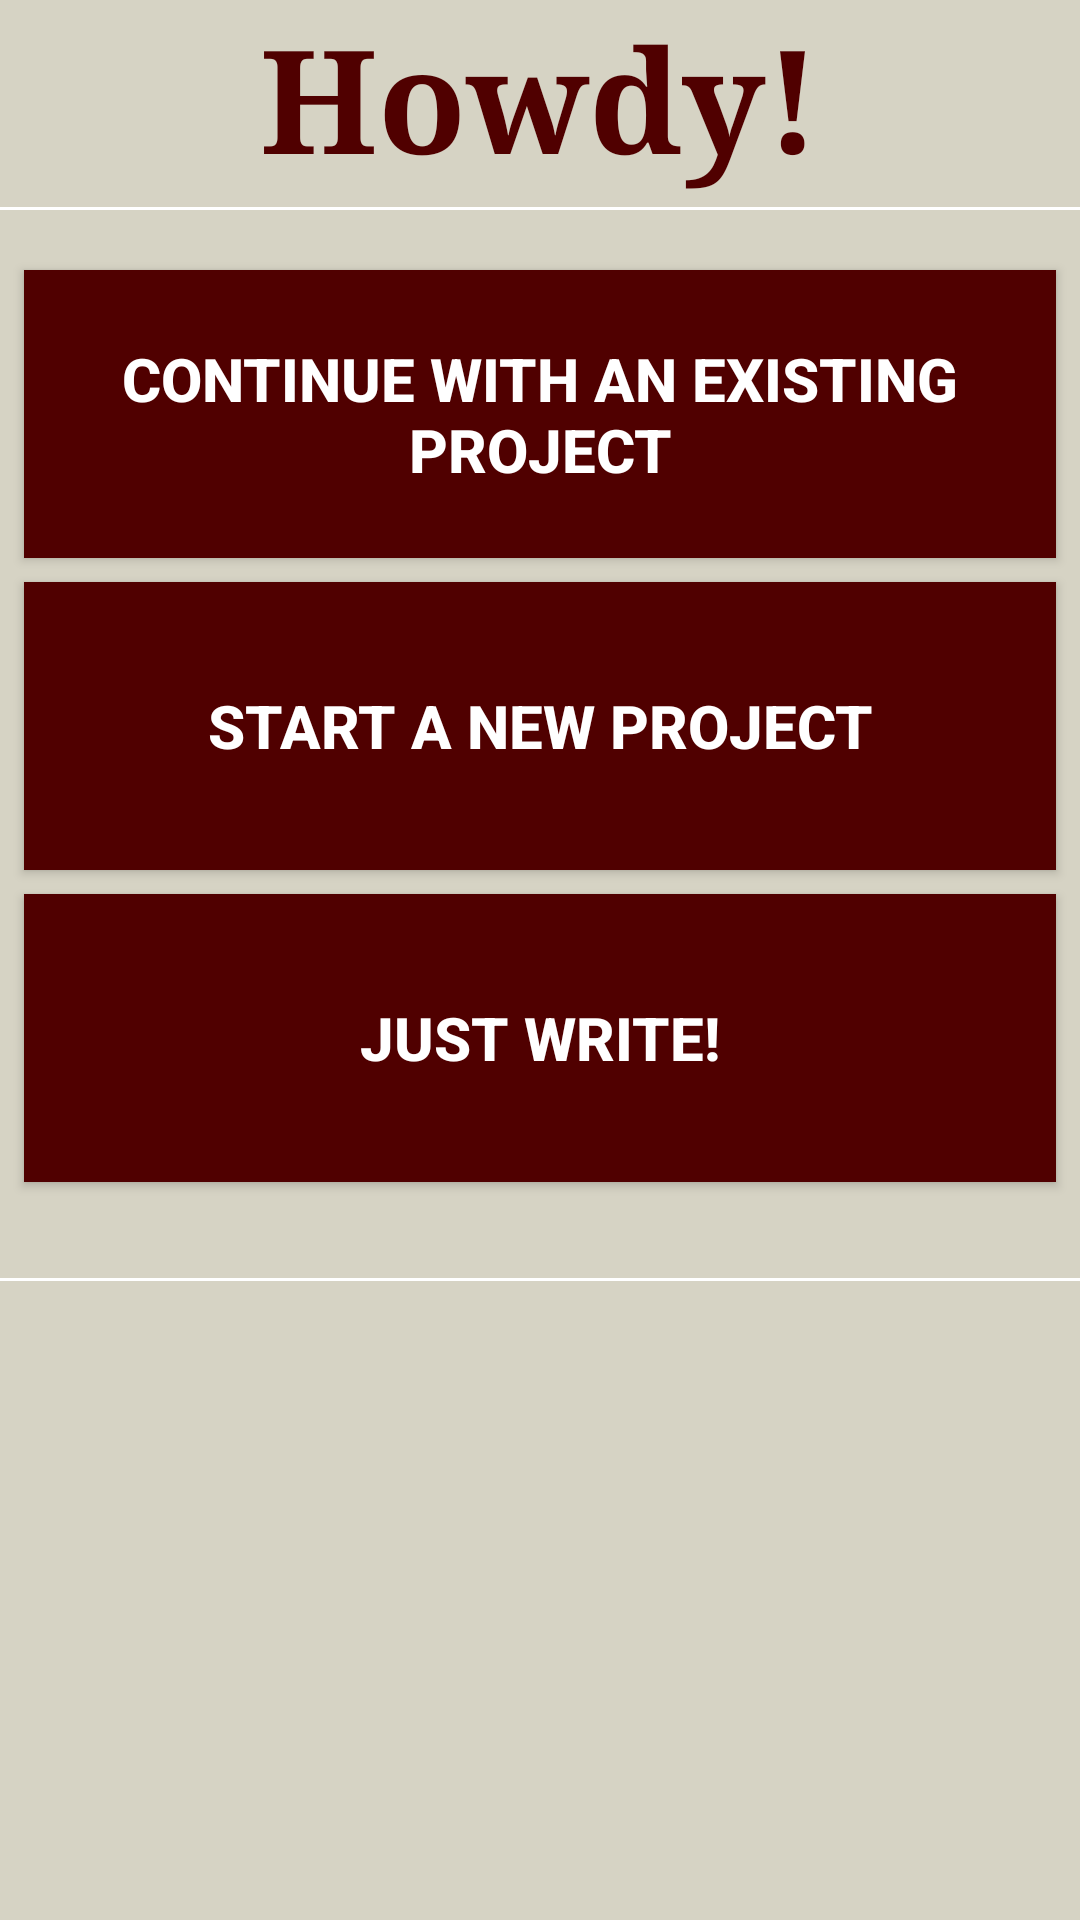

Reconstruct the res/layout file that produces this screen, plus the resources it refers to.
<!-- AndroidManifest.xml: application theme AppTheme -->
<!-- res/layout/activity_main.xml -->
<?xml version="1.0" encoding="utf-8"?>
<ScrollView xmlns:android="http://schemas.android.com/apk/res/android"
    xmlns:tools="http://schemas.android.com/tools"
    android:layout_width="wrap_content"
    android:layout_height="wrap_content"
    android:fillViewport="true">

<RelativeLayout
    android:layout_width="match_parent"
    android:layout_height="match_parent"
    android:background="@color/colorLightGrey"
    tools:context=".activities.MainActivity">

    <TextView
        android:id="@+id/tvMainTitle"
        android:layout_width="match_parent"
        android:layout_height="wrap_content"
        android:fontFamily="serif"
        android:gravity="center_horizontal"
        android:text="@string/main.title"
        android:textAppearance="@style/TextAppearance.AppCompat.Large"
        android:textColor="@color/colorMaroon"
        android:textStyle="bold"
        android:textSize="48sp" />

    <View
        android:id="@+id/sepMainTitle"
        android:layout_width="match_parent"
        android:layout_height="1dp"
        android:layout_below="@+id/tvMainTitle"
        android:background="@color/colorWhite"
        android:layout_marginTop="4dp"
        android:layout_marginBottom="16dp"/>

    <Button
        android:id="@+id/btnContinue"
        android:layout_width="match_parent"
        android:layout_height="96dp"
        android:layout_below="@+id/sepMainTitle"
        android:layout_marginStart="8dp"
        android:layout_marginTop="4dp"
        android:layout_marginEnd="8dp"
        android:background="@color/colorMaroon"
        android:onClick="viewProjectList"
        android:text="@string/main.btn.continue"
        android:textColor="@color/colorWhite"
        android:textSize="20sp"
        android:textStyle="bold"
        android:theme="@style/Theme.MyApplication" />

    <Button
        android:id="@+id/btnNew"
        android:layout_width="match_parent"
        android:layout_height="96dp"
        android:layout_below="@+id/btnContinue"
        android:layout_marginStart="8dp"
        android:layout_marginTop="8dp"
        android:layout_marginEnd="8dp"
        android:background="@color/colorMaroon"
        android:onClick="createNewProject"
        android:text="@string/main.btn.new"
        android:textColor="@color/colorWhite"
        android:textSize="20sp"
        android:textStyle="bold" />

    <Button
        android:id="@+id/btnFreeWrite"
        android:layout_width="match_parent"
        android:layout_height="96dp"
        android:layout_below="@+id/btnNew"
        android:layout_marginStart="8dp"
        android:layout_marginTop="8dp"
        android:layout_marginEnd="8dp"
        android:background="@color/colorMaroon"
        android:onClick="goToSession"
        android:text="@string/main.btn.freewrite"
        android:textColor="@color/colorWhite"
        android:textSize="20sp"
        android:textStyle="bold" />

    <View
        android:id="@+id/sepSettings"
        android:layout_width="match_parent"
        android:layout_height="1dp"
        android:layout_below="@+id/btnFreeWrite"
        android:background="@color/colorWhite"
        android:layout_marginTop="32dp"
        android:layout_marginBottom="16dp"/>

    <LinearLayout
        android:id="@+id/layoutTools"
        android:layout_width="match_parent"
        android:layout_height="wrap_content"
        android:orientation="horizontal"
        android:layout_below="@+id/sepSettings"
        android:divider="?android:dividerHorizontal"
        android:minHeight="@dimen/ButtonHeight">

        <ImageButton
            android:id="@+id/btnRecords"
            android:layout_width="0dp"
            android:layout_height="32dp"
            android:layout_weight="1"
            android:background="@color/colorLightGrey"
            android:contentDescription="@string/main.btn.reports"
            android:onClick="viewStatistics"
            android:src="@drawable/chart_bar"
            android:minHeight="@dimen/ButtonHeight"/>

    </LinearLayout>

</RelativeLayout>
</ScrollView>
<!-- resources referenced by this layout -->
<resources>
  <color name="colorLightGrey">#D6D3C4</color>
  <color name="colorMaroon">#500000</color>
  <color name="colorWhite">#FFFFFF</color>
  <dimen name="ButtonHeight">36dp</dimen>
  <string name="main.btn.continue">Continue with an existing project</string>
  <string name="main.btn.freewrite">Just Write!</string>
  <string name="main.btn.new">Start a new project</string>
  <string name="main.btn.reports">Writing Statistics</string>
  <string name="main.title">Howdy!</string>
  <style name="Theme.MyApplication" parent="Theme.MaterialComponents.DayNight.DarkActionBar">
          
          <item name="colorPrimary">@color/colorMaroon</item>
          <item name="colorPrimaryVariant">@color/colorPrimaryDark</item>
          <item name="colorOnPrimary">@color/colorWhite</item>
          
          <item name="colorSecondary">@color/colorMaroon</item>
          <item name="colorSecondaryVariant">@color/colorPrimaryDark</item>
          <item name="colorOnSecondary">@color/colorWhite</item>
          
          <item name="android:statusBarColor" tools:targetApi="l">?attr/colorPrimaryVariant</item>
          
      </style>
  <style name="AppTheme" parent="Base.Theme.AppCompat.Light.DarkActionBar">
          
          <item name="colorPrimary">@color/colorPrimary</item>
          <item name="colorPrimaryDark">@color/colorPrimaryDark</item>
          <item name="colorAccent">@color/colorAccent</item>
      </style>
  <color name="colorPrimaryDark">#332C2C</color>
  <color name="colorAccent">#FFFFFF</color>
  <!-- not gathered from this repository: default colours our renderer supplied (Android Studio template values) -->
  <color name="colorPrimary">#FF6200EE</color>
</resources>
